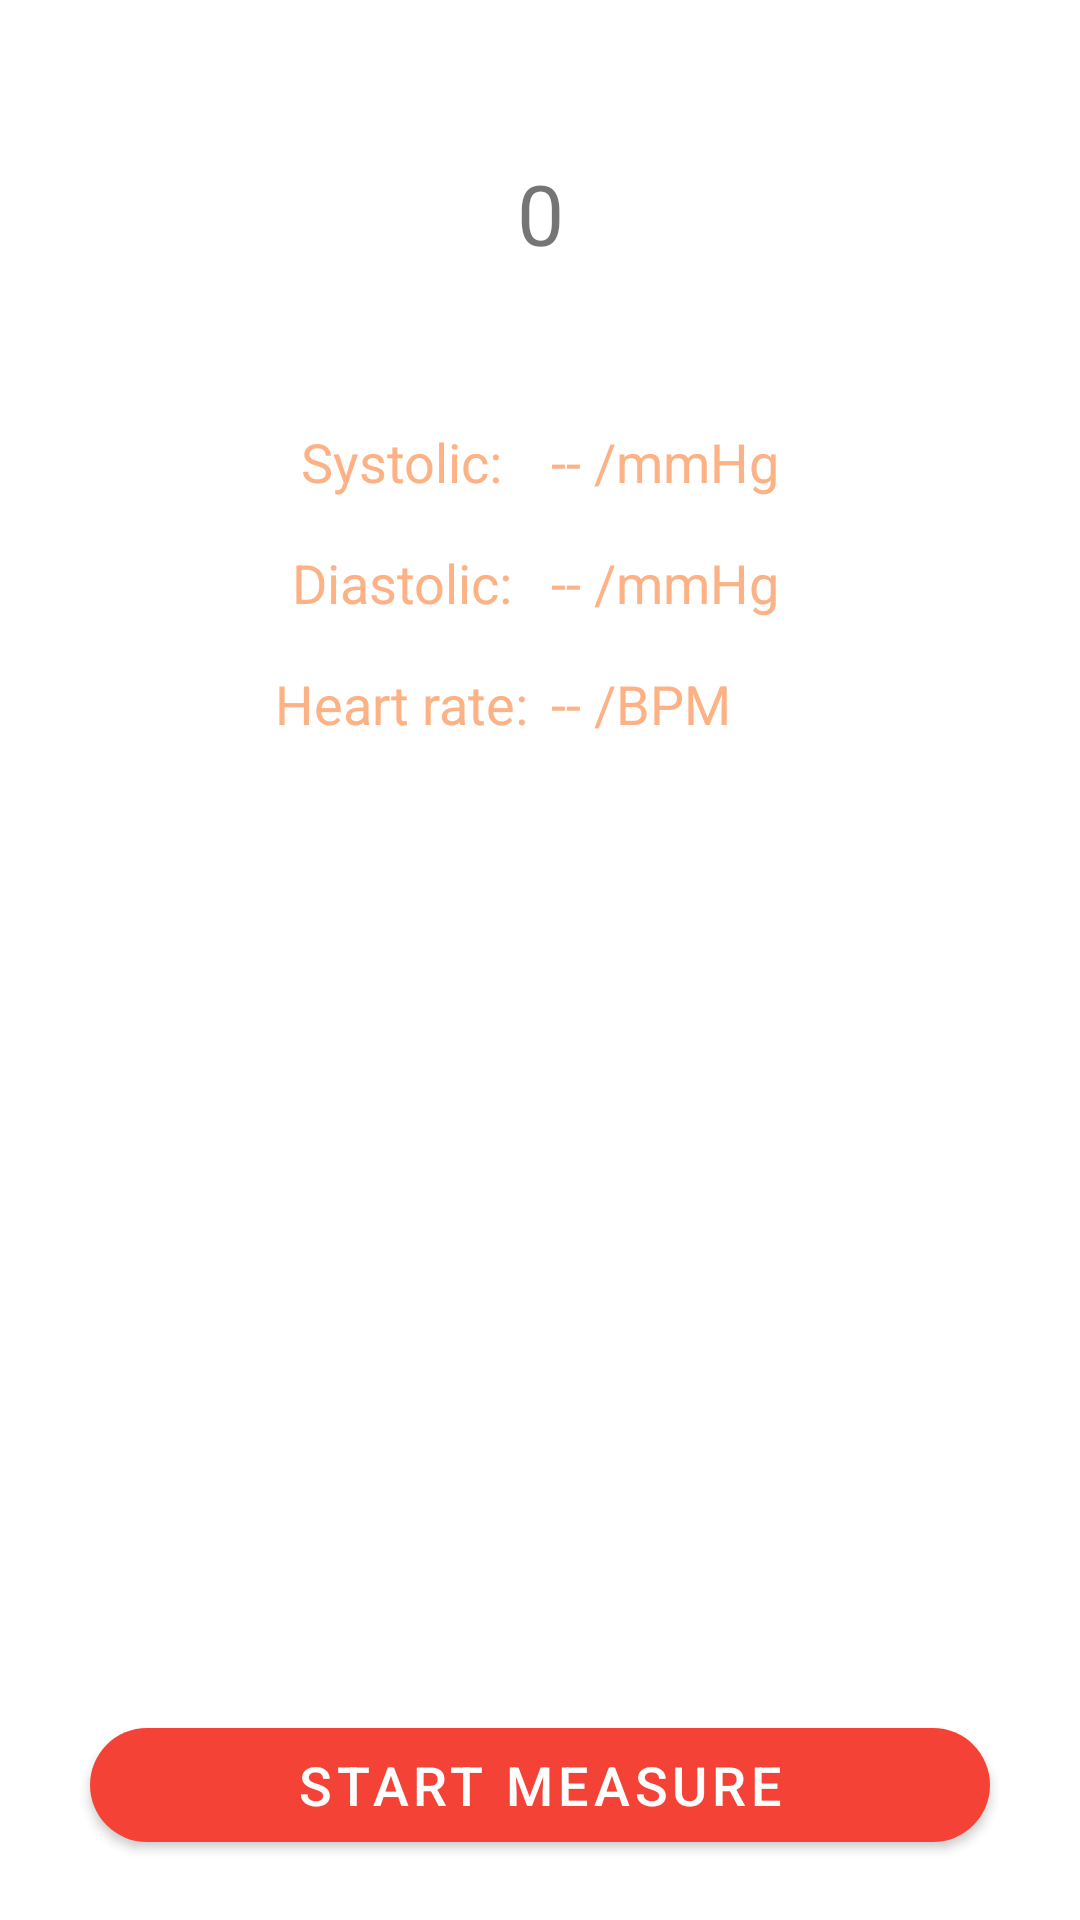

This screen was rendered from an Android layout file. Write that file and the resources it references.
<!-- AndroidManifest.xml: application theme AppTheme.NoActionBar -->
<!-- res/layout/fragment_bp.xml -->
<?xml version="1.0" encoding="utf-8"?>
<androidx.constraintlayout.widget.ConstraintLayout xmlns:android="http://schemas.android.com/apk/res/android"
    xmlns:app="http://schemas.android.com/apk/res-auto"
    xmlns:tools="http://schemas.android.com/tools"
    android:layout_width="match_parent"
    android:layout_height="match_parent">


    <com.google.android.material.button.MaterialButton
        android:id="@+id/bt_measure_bp"
        android:layout_width="match_parent"
        android:layout_height="50dp"
        android:layout_marginLeft="30dp"
        android:layout_marginRight="30dp"
        android:layout_marginBottom="20dp"
        android:text="@string/start_measure"
        android:textSize="18sp"
        app:cornerRadius="25dp"
        app:backgroundTint="#F44336"
        app:layout_constraintBottom_toBottomOf="parent" />

    <TextView
        android:id="@+id/textView10"
        style="@style/common_text_color"
        android:layout_width="wrap_content"
        android:layout_height="wrap_content"
        android:text="@string/systolic"
        app:layout_constraintBottom_toBottomOf="parent"
        app:layout_constraintEnd_toStartOf="@+id/tv_systolic_value"
        app:layout_constraintHorizontal_bias="0.5"
        app:layout_constraintHorizontal_chainStyle="packed"
        app:layout_constraintStart_toStartOf="parent"
        app:layout_constraintTop_toTopOf="parent"
        app:layout_constraintVertical_bias="0.23" />

    <TextView
        android:id="@+id/tv_systolic_value"
        style="@style/common_text_color"
        android:layout_width="wrap_content"
        android:layout_height="wrap_content"
        android:layout_marginStart="16dp"
        android:text="-- /mmHg"
        app:layout_constraintBottom_toBottomOf="@+id/textView10"
        app:layout_constraintEnd_toEndOf="parent"
        app:layout_constraintHorizontal_bias="0.5"
        app:layout_constraintStart_toEndOf="@+id/textView10"
        app:layout_constraintTop_toTopOf="@+id/textView10" />

    <TextView
        android:id="@+id/textView12"
        style="@style/common_text_color"
        android:layout_width="wrap_content"
        android:layout_height="wrap_content"
        android:layout_marginTop="16dp"
        android:text="@string/diastolic"
        app:layout_constraintEnd_toEndOf="@+id/textView10"
        app:layout_constraintStart_toStartOf="@+id/textView10"
        app:layout_constraintTop_toBottomOf="@+id/textView10" />

    <TextView
        android:id="@+id/tv_hr_value"
        style="@style/common_text_color"
        android:layout_width="wrap_content"
        android:layout_height="wrap_content"
        android:text="-- /BPM"
        app:layout_constraintBottom_toBottomOf="@+id/textView14"
        app:layout_constraintStart_toStartOf="@+id/tv_diastolic_value"
        app:layout_constraintTop_toTopOf="@+id/textView14" />

    <TextView
        android:id="@+id/textView14"
        style="@style/common_text_color"
        android:layout_width="wrap_content"
        android:layout_height="wrap_content"
        android:layout_marginTop="16dp"
        android:text="@string/heart_rate"
        app:layout_constraintEnd_toEndOf="@+id/textView12"
        app:layout_constraintStart_toStartOf="@+id/textView12"
        app:layout_constraintTop_toBottomOf="@+id/textView12" />

    <TextView
        android:id="@+id/tv_diastolic_value"
        style="@style/common_text_color"
        android:layout_width="wrap_content"
        android:layout_height="wrap_content"
        android:text="-- /mmHg"
        app:layout_constraintBottom_toBottomOf="@+id/textView12"
        app:layout_constraintStart_toStartOf="@+id/tv_systolic_value"
        app:layout_constraintTop_toTopOf="@+id/textView12" />

    <TextView
        android:id="@+id/tv_pressure"
        android:layout_width="wrap_content"
        android:layout_height="wrap_content"
        android:text="0"
        app:layout_constraintBottom_toTopOf="@+id/textView10"
        app:layout_constraintEnd_toEndOf="parent"
        app:layout_constraintStart_toStartOf="parent"
        app:layout_constraintTop_toTopOf="parent"
        android:textSize="28dp"/>


</androidx.constraintlayout.widget.ConstraintLayout>
<!-- resources referenced by this layout -->
<resources>
  <string name="diastolic">Diastolic:</string>
  <string name="heart_rate">Heart rate: </string>
  <string name="start_measure">Start measure</string>
  <string name="systolic">Systolic:</string>
  <style name="common_text_color" parent="Widget.AppCompat.TextView">
          <item name="android:textColor">#fdb285</item>
          <item name="android:textSize">18sp</item>
      </style>
  <style name="AppTheme.NoActionBar">
          <item name="windowActionBar">false</item>
          <item name="windowNoTitle">true</item>
      </style>
</resources>
